Run: headless pygame with SDL's dummy video driver; simulated clock (each Clock.tick advances the game by its frame time, no real sleeping); random seed 0; keys injected as events and as key.get_pressed() state; no mouse input.
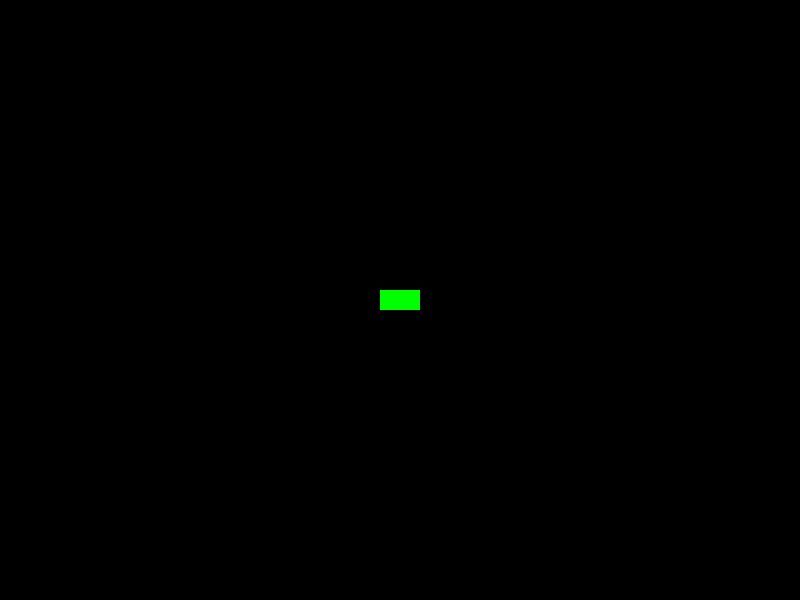
Frame 1 of 4 · flips 1–60 · no input
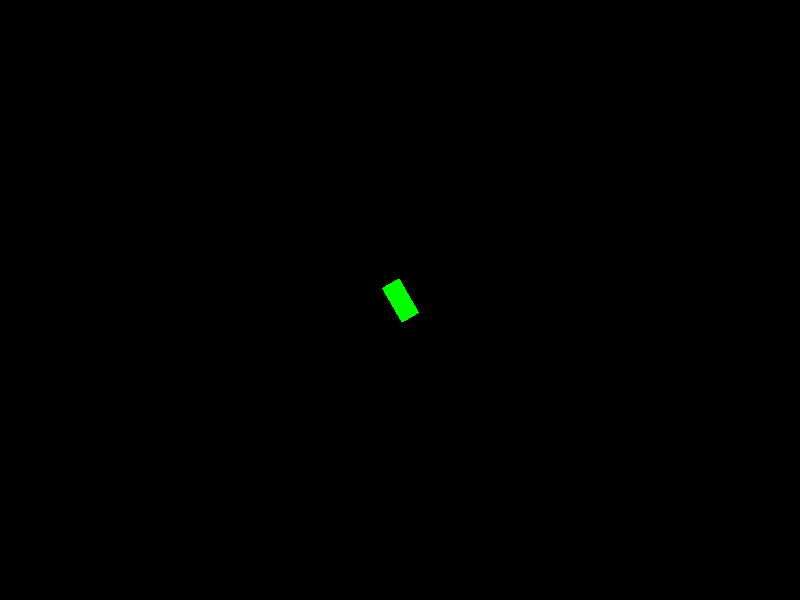
Frame 2 of 4 · flips 61–180 · tapped SPACE, RETURN · held RIGHT (→), D
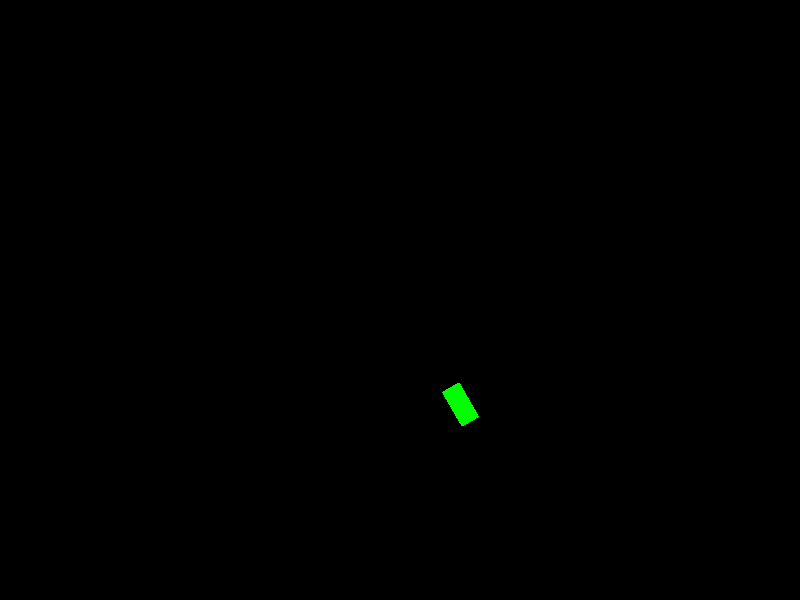
Frame 3 of 4 · flips 181–300 · held DOWN (↓), S
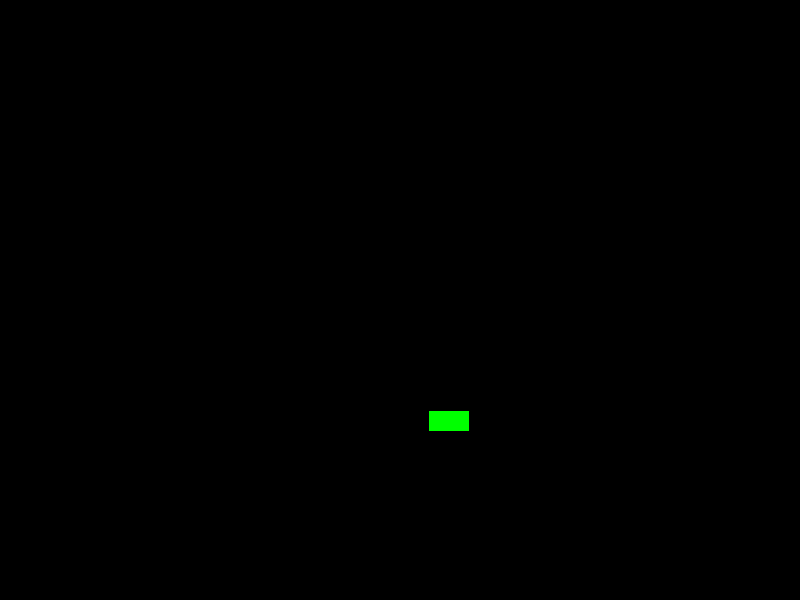
Frame 4 of 4 · flips 301–420 · held LEFT (←), A, UP (↑), W

The pygame program that drew these frames:

import pygame
import sys
import math

pygame.init()
WIDTH, HEIGHT = 800, 600
screen = pygame.display.set_mode((WIDTH, HEIGHT))
clock = pygame.time.Clock()

WHITE = (255, 255, 255)
RED = (255, 0, 0)

def angle_diff(a, b):
    """Kleinste Differenz zwischen zwei Winkeln"""
    diff = (b - a + 180) % 360 - 180
    return diff

class Player:
    def __init__(self, position):
        self.level = 1
        self.position = pygame.Vector2(position)
        self.geschwindigkeit = 10
        self.kugeln = 5
        self.kugelgeschwindigkeit = 20
        self.kugel_art = 1  # 2 = Feuer
        self.nachladezeit = 3
        self.letzterSchuss = 0
        self.mineZeit = 7
        self.minenAnzahl = -1  # -1 = unendlich viele
        self.drehgeschwindigkeit = 5
        self.turmDrehgeschw = 8
        self.abpraller = 2
        self.abprallChance = 0.75
        self.richtung = 90  # 
        self.winkel = 0
        self.turmWinkel = 0
        self.leben = 3
        self.ActiveKugeln = []
    
    def Drehen(self,Um):
        self.richtung += Um
        self.richtung %= 360
    def goW(self):
        rad = math.radians(self.richtung)
        bewegung = pygame.Vector2( math.sin(rad), -math.cos(rad) ) * self.geschwindigkeit/10
        self.position += bewegung
    def goD(self):
        self.Drehen(self.drehgeschwindigkeit)
    def goA(self):
        self.Drehen(-self.drehgeschwindigkeit)
    def goS(self):
        rad = math.radians(self.richtung)
        bewegung = pygame.Vector2( math.sin(rad), -math.cos(rad) ) * self.geschwindigkeit/10
        self.position -= bewegung
       

#IGNORIEREN NUR DAMIT MAN ES VISUELL SIEHT 

player = Player((400, 300))  

running = True
while running:
    for event in pygame.event.get():
        if event.type == pygame.QUIT:
            running = False

    keys = pygame.key.get_pressed()
    if keys[pygame.K_w]:
        player.goW()
    if keys[pygame.K_s]:
        player.goS()  
    if keys[pygame.K_a]:
        player.goA()
    if keys[pygame.K_d]:
        player.goD()
    if keys[pygame.K_SPACE]:
        player.fahr()
    screen.fill((0, 0, 0))
    panzer_breite = 20  
    panzer_länge = 40   
    panzer_surface = pygame.Surface((panzer_breite, panzer_länge), pygame.SRCALPHA)
    panzer_surface.fill((0, 255, 0))
    gedreht = pygame.transform.rotate(panzer_surface, -player.richtung)
    gedreht_rect = gedreht.get_rect(center=player.position)
    screen.blit(gedreht, gedreht_rect.topleft)
    pygame.display.flip()
    clock.tick(60)

pygame.quit()


class FeindPanzer(Level):
    def __init__(self):
        self.level = 1
        self.position = pygame.Vector2(position)
        self.speed = 10
        self.bullets = 5
        self.bullet_speed = 20
        self.bullet_type = 1  # 2 = Feuer
        self.reload_time = 3
        self.last_shot_time = 0
        self.mine_countdown = 7
        self.mines = -1  # -1 = unendlich
        self.rotation_speed = 5
        self.turret_rotation_speed = 8
        self.apprallen = 2
        self.apprall_probability = 0.75
        self.direction = pygame.Vector2(0, 0)
        self.angle = 0
        self.turret_angle = 0
        self.lives = 3
        self.active_bullets = []
        self.state = 0 # 
        
        
